pico-8 play session: no input (idle), after a click and taps of 🅾, ❎, 🅾+❎, 🅾 in the second before t = 0

[t = 1 s] idle ~1s (no d-pad/buttons)
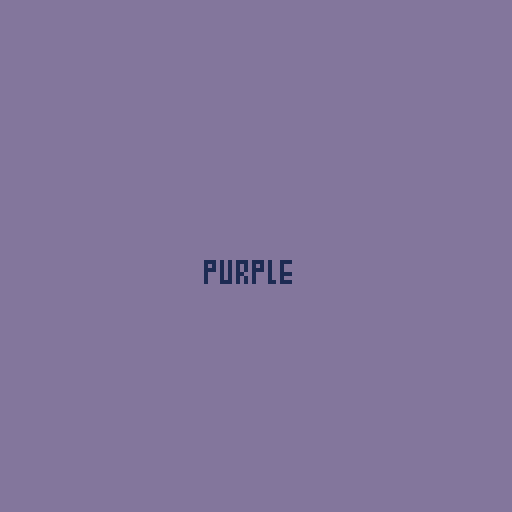

pico-8 cartridge
version 43
__lua__
function _init()
  escena=1
  timer=0
  boton=false
 end

function _update()
  timer+=1
  if escena==1 then
    if btnp(❎) then
      boton=true
    end
  elseif escena==2 then
    
  end
  
end

function _draw()
  cls(13)
  if escena==1 then
    spr(64,35,30,7,3)
    spr(71,0,112,2,2)
    spr(71,0,0,2,2,false,true)
    spr(71,112,0,2,2,true,true)
    spr(71,112,112,2,2,true,false)
    if timer%40 > 20 then
    		local texto="press x to start"
      print(texto,64-#(texto)*2,64,7)
    end
    if boton==true then
      cls(13) 
      spr(75,50,64,3,1)
    end
  end  
end
__gfx__
00000000000000000000000000000000000000000000000000000000000000000000000000000000000000000000000000000000000000000000000000000000
00666666666666600665555555555560055555555555666000000000000000000000000000000000000000000000000000000000000000000000000000000000
06656565656565600656666555566660055555555566565000000000000000000000000000000000000000000000000000000000000000000000000000000000
06656565656565600656565666665660055555556666565000000000000000000000000000000000000000000000000000000000000000000000000000000000
06606060606060600606060666060660050000006606060000000000000000000000000000000000000000000000000000000000000000000000000000000000
06606060606060600566060606060660050000066606066000000000000000000000000000000000000000000000000000000000000000000000000000000000
06666666666666000500666606066600050000060606666000000000000000000000000000000000000000000000000000000000000000000000000000000000
00000000000000000000000000000000000000000000000000000000000000000000000000000000000000000000000000000000000000000000000000000000
00000000000000000000000000000000000000000000000000000000000000000000000000000000000000000000000000000000000000000000000000000000
00666666000000000000000000000000000000000000000000000000000000000000000000000000000000000000000000000000000000000000000000000000
06656565000000000000000000000000000000000000000000000000000000000000000000000000000000000000000000000000000000000000000000000000
06656565000000000000000000000000000000000000000000000000000000000000000000000000000000000000000000000000000000000000000000000000
06606060000000000000000000000000000000000000000000000000000000000000000000000000000000000000000000000000000000000000000000000000
06606060000000000000000000000000000000000000000000000000000000000000000000000000000000000000000000000000000000000000000000000000
06666666000000000000000000000000000000000000000000000000000000000000000000000000000000000000000000000000000000000000000000000000
00000000000000000000000000000000000000000000000000000000000000000000000000000000000000000000000000000000000000000000000000000000
00000000000000000000000000000000000000000000000000000000000000000000000000000000000000000000000000000000000000000000000000000000
00000000000000000000000000000000000000000000000000000000000000000000000000000000000000000000000000000000000000000000000000000000
00000000000000000000000000000000000000000000000000000000000000000000000000000000000000000000000000000000000000000000000000000000
00000000000000000000000000000000000000000000000000000000000000000000000000000000000000000000000000000000000000000000000000000000
00000000000000000000000000000000000000000000000000000000000000000000000000000000000000000000000000000000000000000000000000000000
00000000000000000000000000000000000000000000000000000000000000000000000000000000000000000000000000000000000000000000000000000000
00000000000000000000000000000000000000000000000000000000000000000000000000000000000000000000000000000000000000000000000000000000
00000000000000000000000000000000000000000000000000000000000000000000000000000000000000000000000000000000000000000000000000000000
00000000000000000000000000000000000000000000000000000000000000000000000000000000000000000000000000000000000000000000000000000000
00000000000000000000000000000000000000000000000000000000000000000000000000000000000000000000000000000000000000000000000000000000
00000000000000000000000000000000000000000000000000000000000000000000000000000000000000000000000000000000000000000000000000000000
00000000000000000000000000000000000000000000000000000000000000000000000000000000000000000000000000000000000000000000000000000000
00000000000000000000000000000000000000000000000000000000000000000000000000000000000000000000000000000000000000000000000000000000
00000000000000000000000000000000000000000000000000000000000000000000000000000000000000000000000000000000000000000000000000000000
00000000000000000000000000000000000000000000000000000000000000000000000000000000000000000000000000000000000000000000000000000000
00000000000000000000000000000000000000000000000000000000000000000000000000000000000000000000000000000000000000000000000000000000
01111111111110001111111111111111111111111001111111111110111000000000000000000000000000000000000000000000000000000000000000000000
11dddddddddd11011ddd1ddddddd11dddddddddd1111dddddddddd11101000000000000000000000000000000111010101110111010011100000000000000000
1dddddddddddd111ddddd1ddddddd1ddddddddddd11dddddddddddd1101010000000000000000000000000000101010101010101010010000000000000000000
1ddddd111ddddd11ddddd1111ddddd1ddd111ddddd1dddddddddddd1100010000000000000000000000000000111010101010111010010000000000000000000
1ddddd1dd1dddd11ddddd10011dddd1ddd1dd1dddd1ddddddddddd11111110000000000000000000000000000100010101100100010011100000000000000000
1ddddd1dd1dddd11ddddd10001dddd1ddd1dd1dddd1ddddd11111110100000000000000000000000000000000100010101010100010010000000000000000000
1ddddd1dd1dddd11ddddd10001dddd1ddd1dd1dddd1dddd110000000111110000000000000000000000000000100011101010100011011100000000000000000
1ddddd1dd1dddd11ddddd10001dddd1ddd1dd1dddd1dddd100000000101110100000000000000000000000000000000000000000000000000000000000000000
1ddddd1dd1dddd11ddddd10011dddd1ddd1dd1dddd1dddd100000000101011110000000000000000000000000000000000000000000000000000000000000000
1ddddd1111dddd11ddddd1111ddddd1ddd111ddddd1dddd100000000101111011000000000000000000000000000000000000000000000000000000000000000
1dddddddddddd111ddddd1ddddddd1ddddddddddd11dddd100000000100001110000000000000000000000000000000000000000000000000000000000000000
1ddddddddddd1101ddddd1dddddd1ddddddddddd111dddd110000000110110111101110000000000000000000000000000000000000000000000000000000000
1dddddddddd11001ddddd1ddddd11dddddddddd1001ddddd11111110111110101101000000000000000000000000000000000000000000000000000000000000
1ddddd11111d1001ddddd1ddd1111ddddd111111001ddddddddddd11100100111101011100000000000000000000000000000000000000000000000000000000
1ddddd1ddddd1001ddddd1ddddd11ddddd1dddd1001dddddddddddd1100110000101000100000000000000000000000000000000000000000000000000000000
1ddddd1ddddd1001ddddd1dddddd1ddddd1dddd1001dddddddddddd1111111111111111100000000000000000000000000000000000000000000000000000000
1ddddd1ddddd1001ddddd111ddddd1dddd1dddd1001ddddddddddd11000000000000000000000000000000000000000000000000000000000000000000000000
1ddddd1ddddd1111ddddd1011ddddd1ddd1dddd1001ddddd11111110000000000000000000000000000000000000000000000000000000000000000000000000
1ddddd1dddddd11dddddd1001ddddd1ddd1ddddd1111111d11111110000000000000000000000000000000000000000000000000000000000000000000000000
1ddddd1dddddddddddddd1001ddddd1ddd1dddddddddddd1dddddd11000000000000000000000000000000000000000000000000000000000000000000000000
1ddddd1dddddddddddddd1001ddddd1ddd1ddddddddddddd1dddddd1000000000000000000000000000000000000000000000000000000000000000000000000
1ddddd11dddddddddddd11001ddddd1ddd11dddddddddddd1dddddd1000000000000000000000000000000000000000000000000000000000000000000000000
11ddd1101dddddddddd1100011dddd1dd1111dddddddddd1dddddd11000000000000000000000000000000000000000000000000000000000000000000000000
01111100111111111111000001111111110011111111111111111110000000000000000000000000000000000000000000000000000000000000000000000000
